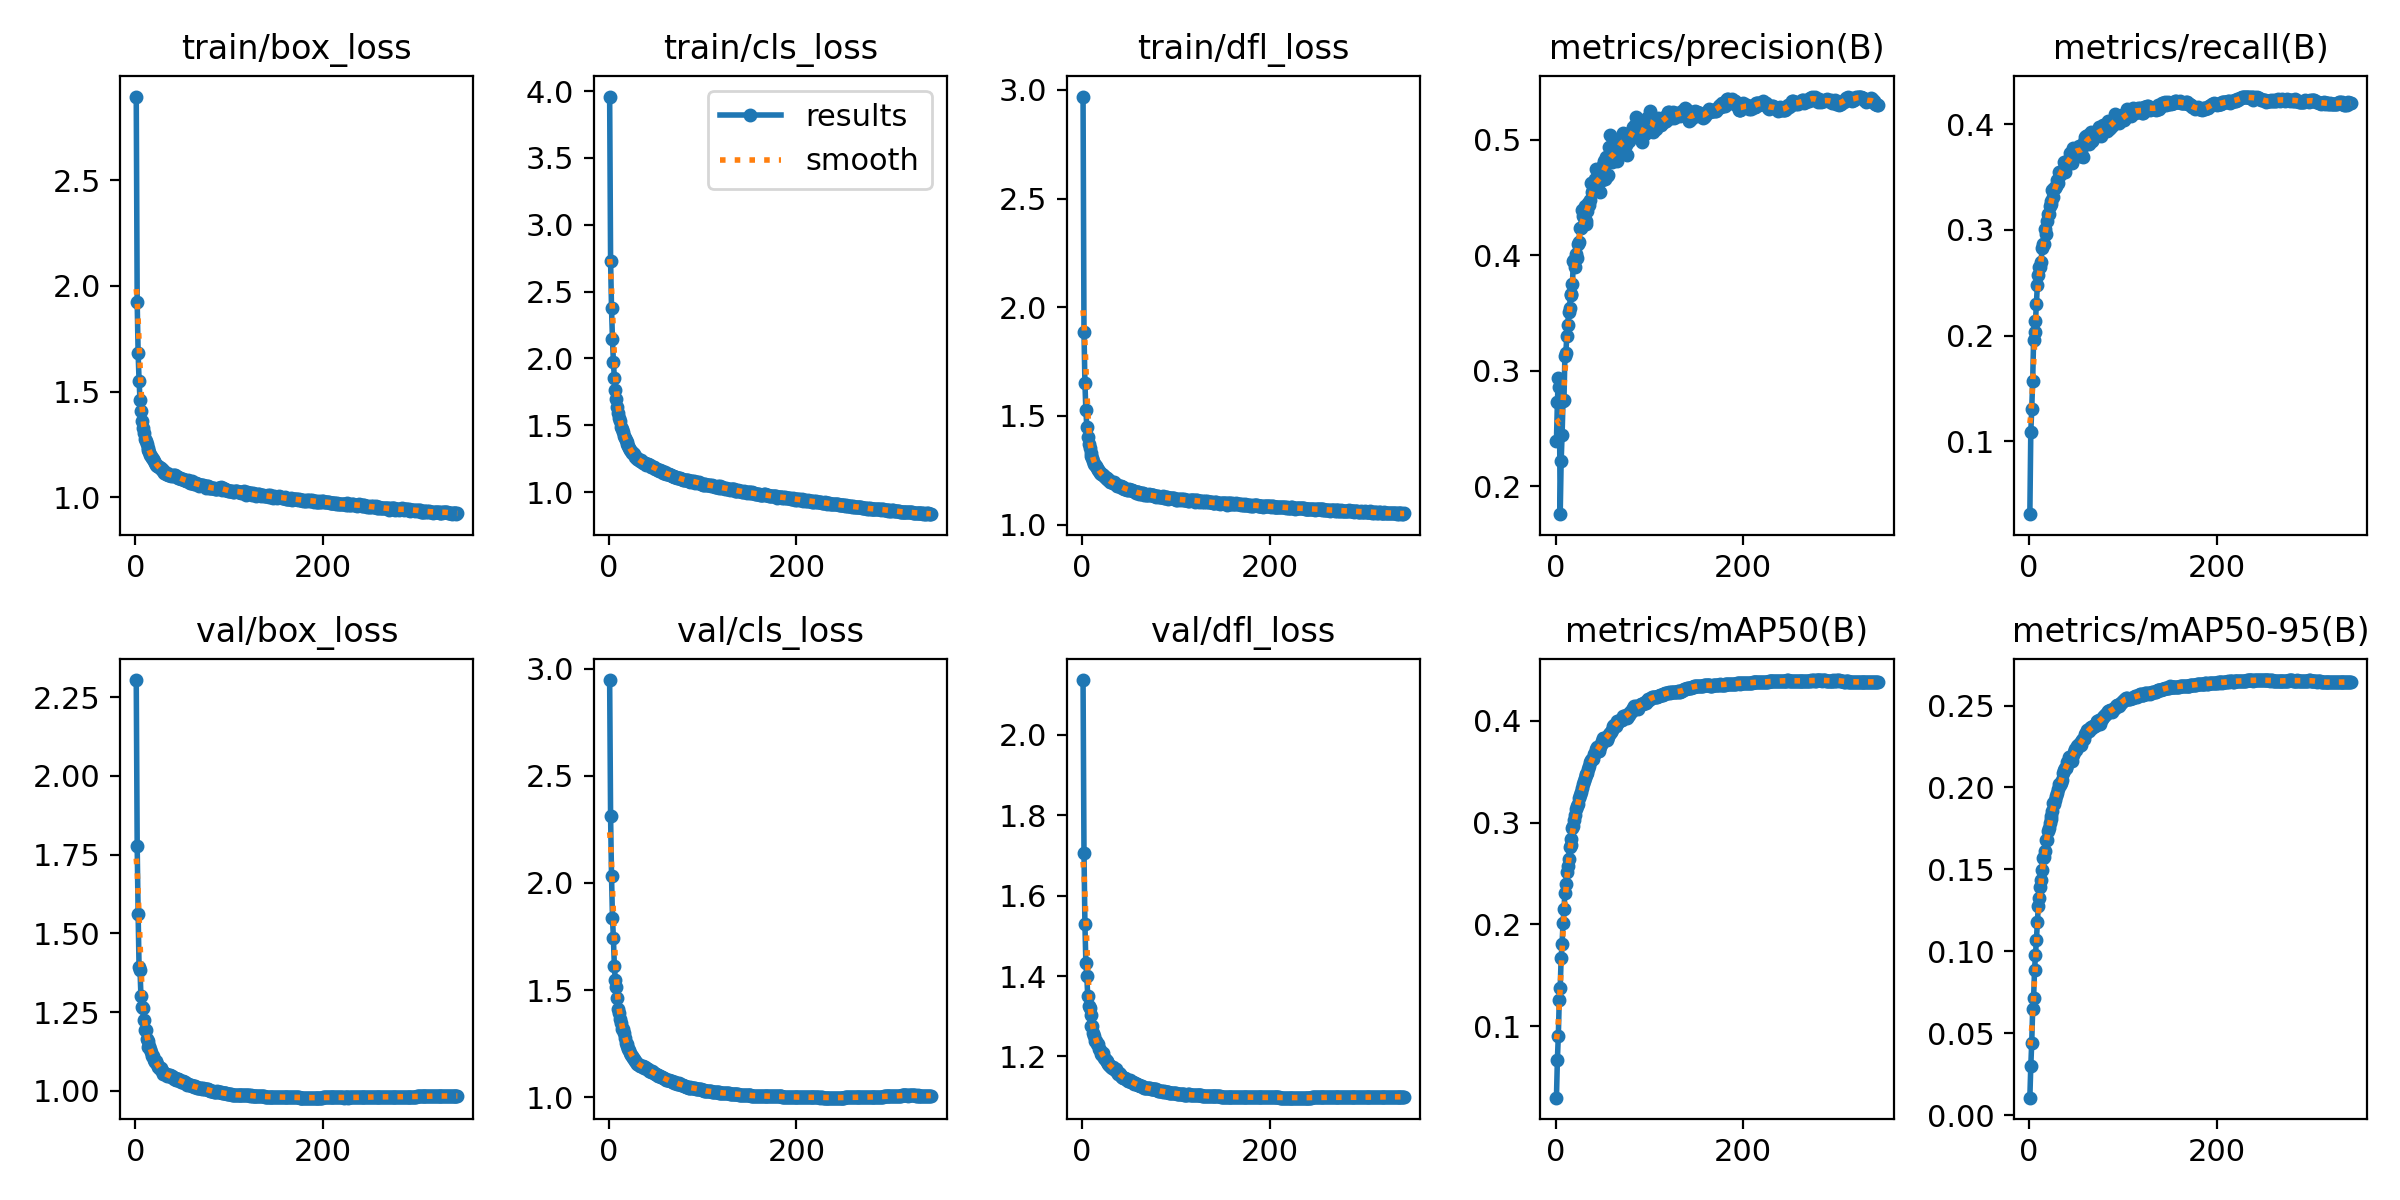

Data behind this chart, as committed beside it:
epoch, time, train/box_loss, train/cls_loss, train/dfl_loss, metrics/precision(B), metrics/recall(B), metrics/mAP50(B), metrics/mAP50-95(B), val/box_loss, val/cls_loss, val/dfl_loss, lr/pg0, lr/pg1, lr/pg2
1, 129.7, 2.896, 3.96, 2.969, 0.2394, 0.0312, 0.02985, 0.0106, 2.305, 2.946, 2.136, 0.003329, 0.003329, 0.07004
2, 243.6, 1.923, 2.732, 1.888, 0.2727, 0.1085, 0.0672, 0.02979, 1.776, 2.312, 1.707, 0.006662, 0.006662, 0.04004
3, 366.2, 1.682, 2.375, 1.651, 0.2938, 0.1307, 0.09089, 0.04416, 1.563, 2.032, 1.528, 0.009995, 0.009995, 0.01004
4, 482.3, 1.552, 2.142, 1.527, 0.2859, 0.1571, 0.1259, 0.06467, 1.392, 1.838, 1.433, 0.009999, 0.009999, 0.009999
5, 597.6, 1.461, 1.975, 1.451, 0.1759, 0.196, 0.1375, 0.07153, 1.384, 1.743, 1.4, 0.009998, 0.009998, 0.009998
6, 711.7, 1.409, 1.854, 1.405, 0.222, 0.2032, 0.1671, 0.08858, 1.3, 1.614, 1.35, 0.009996, 0.009996, 0.009996
7, 829.2, 1.359, 1.763, 1.37, 0.2446, 0.2137, 0.1809, 0.09773, 1.266, 1.546, 1.325, 0.009994, 0.009994, 0.009994
8, 942.8, 1.326, 1.698, 1.352, 0.2741, 0.2304, 0.2012, 0.1071, 1.263, 1.513, 1.32, 0.009993, 0.009993, 0.009993
9, 1060, 1.306, 1.639, 1.329, 0.2746, 0.2477, 0.2149, 0.1176, 1.225, 1.464, 1.302, 0.00999, 0.00999, 0.00999
10, 1167, 1.276, 1.592, 1.315, 0.3128, 0.2572, 0.231, 0.1276, 1.193, 1.414, 1.276, 0.009988, 0.009988, 0.009988
11, 1280, 1.266, 1.557, 1.306, 0.3152, 0.2649, 0.2399, 0.1327, 1.193, 1.394, 1.275, 0.009985, 0.009985, 0.009985
12, 1392, 1.253, 1.532, 1.293, 0.3299, 0.2646, 0.2511, 0.1395, 1.166, 1.366, 1.258, 0.009982, 0.009982, 0.009982
13, 1505, 1.232, 1.487, 1.281, 0.3398, 0.2698, 0.2573, 0.1437, 1.159, 1.348, 1.251, 0.009978, 0.009978, 0.009978
14, 1618, 1.226, 1.473, 1.274, 0.3506, 0.283, 0.2647, 0.1498, 1.14, 1.321, 1.239, 0.009974, 0.009974, 0.009974
15, 1729, 1.214, 1.451, 1.269, 0.3545, 0.2865, 0.2759, 0.1567, 1.141, 1.319, 1.238, 0.00997, 0.00997, 0.00997
16, 1847, 1.202, 1.423, 1.26, 0.367, 0.2869, 0.2777, 0.1576, 1.131, 1.301, 1.23, 0.009966, 0.009966, 0.009966
17, 1961, 1.195, 1.408, 1.253, 0.3654, 0.3013, 0.2838, 0.1611, 1.124, 1.278, 1.23, 0.009961, 0.009961, 0.009961
18, 2071, 1.185, 1.39, 1.247, 0.375, 0.2967, 0.2943, 0.1679, 1.11, 1.256, 1.218, 0.009956, 0.009956, 0.009956
19, 2188, 1.183, 1.378, 1.24, 0.3949, 0.3087, 0.297, 0.168, 1.11, 1.247, 1.217, 0.009951, 0.009951, 0.009951
20, 2300, 1.171, 1.357, 1.235, 0.3957, 0.3151, 0.3024, 0.1732, 1.096, 1.238, 1.206, 0.009945, 0.009945, 0.009945
21, 2416, 1.164, 1.343, 1.231, 0.3898, 0.3152, 0.3071, 0.1755, 1.09, 1.225, 1.203, 0.009939, 0.009939, 0.009939
22, 2530, 1.154, 1.326, 1.227, 0.4013, 0.3223, 0.3132, 0.1782, 1.093, 1.219, 1.209, 0.009933, 0.009933, 0.009933
23, 2643, 1.149, 1.313, 1.222, 0.3979, 0.3274, 0.3166, 0.1807, 1.085, 1.207, 1.197, 0.009926, 0.009926, 0.009926
24, 2755, 1.147, 1.308, 1.22, 0.4101, 0.325, 0.3184, 0.1829, 1.077, 1.199, 1.193, 0.009919, 0.009919, 0.009919
25, 2874, 1.143, 1.295, 1.213, 0.4118, 0.3381, 0.3245, 0.1857, 1.076, 1.194, 1.192, 0.009912, 0.009912, 0.009912
26, 2986, 1.138, 1.289, 1.216, 0.4241, 0.3314, 0.3274, 0.1907, 1.07, 1.184, 1.187, 0.009905, 0.009905, 0.009905
27, 3101, 1.137, 1.283, 1.209, 0.4235, 0.3393, 0.3299, 0.19, 1.071, 1.181, 1.188, 0.009897, 0.009897, 0.009897
28, 3216, 1.129, 1.264, 1.206, 0.4389, 0.3396, 0.3341, 0.1923, 1.064, 1.171, 1.181, 0.009889, 0.009889, 0.009889
29, 3327, 1.129, 1.26, 1.205, 0.4344, 0.3413, 0.3378, 0.1945, 1.059, 1.164, 1.178, 0.009881, 0.009881, 0.009881
30, 3436, 1.123, 1.248, 1.197, 0.4335, 0.3474, 0.3413, 0.1966, 1.054, 1.156, 1.176, 0.009872, 0.009872, 0.009872
31, 3548, 1.116, 1.245, 1.197, 0.443, 0.3448, 0.3434, 0.1989, 1.055, 1.158, 1.174, 0.009863, 0.009863, 0.009863
32, 3667, 1.113, 1.238, 1.195, 0.4274, 0.3553, 0.3474, 0.2022, 1.052, 1.15, 1.172, 0.009854, 0.009854, 0.009854
33, 3782, 1.109, 1.233, 1.193, 0.4297, 0.3523, 0.3471, 0.2017, 1.054, 1.149, 1.173, 0.009844, 0.009844, 0.009844
34, 3900, 1.115, 1.238, 1.194, 0.4385, 0.3551, 0.3488, 0.2026, 1.047, 1.148, 1.168, 0.009835, 0.009835, 0.009835
35, 4019, 1.106, 1.222, 1.188, 0.4457, 0.3554, 0.3525, 0.2048, 1.049, 1.146, 1.165, 0.009825, 0.009825, 0.009825
36, 4131, 1.105, 1.223, 1.187, 0.444, 0.3571, 0.3557, 0.2088, 1.05, 1.146, 1.168, 0.009814, 0.009814, 0.009814
37, 4245, 1.107, 1.219, 1.179, 0.448, 0.3644, 0.3599, 0.2107, 1.049, 1.143, 1.162, 0.009803, 0.009803, 0.009803
38, 4355, 1.103, 1.218, 1.18, 0.4625, 0.3549, 0.3612, 0.2117, 1.044, 1.136, 1.157, 0.009792, 0.009792, 0.009792
39, 4470, 1.107, 1.215, 1.178, 0.4552, 0.3604, 0.3625, 0.2119, 1.046, 1.14, 1.159, 0.009781, 0.009781, 0.009781
40, 4579, 1.103, 1.206, 1.178, 0.4562, 0.3645, 0.3623, 0.212, 1.043, 1.137, 1.155, 0.00977, 0.00977, 0.00977
41, 4694, 1.103, 1.209, 1.18, 0.4607, 0.3653, 0.3671, 0.2155, 1.038, 1.131, 1.151, 0.009758, 0.009758, 0.009758
42, 4812, 1.105, 1.207, 1.173, 0.4662, 0.3636, 0.3683, 0.2152, 1.04, 1.131, 1.15, 0.009746, 0.009746, 0.009746
43, 4920, 1.1, 1.203, 1.17, 0.4748, 0.3654, 0.3728, 0.2183, 1.036, 1.125, 1.148, 0.009733, 0.009733, 0.009733
44, 5032, 1.096, 1.2, 1.172, 0.4575, 0.3732, 0.3741, 0.2188, 1.035, 1.125, 1.147, 0.00972, 0.00972, 0.00972
45, 5141, 1.091, 1.19, 1.165, 0.4664, 0.3675, 0.3706, 0.2181, 1.038, 1.12, 1.147, 0.009707, 0.009707, 0.009707
46, 5250, 1.095, 1.188, 1.165, 0.4632, 0.3632, 0.37, 0.2159, 1.038, 1.123, 1.148, 0.009694, 0.009694, 0.009694
47, 5363, 1.093, 1.19, 1.165, 0.4551, 0.3777, 0.3743, 0.2198, 1.033, 1.119, 1.144, 0.00968, 0.00968, 0.00968
48, 5476, 1.09, 1.185, 1.162, 0.4703, 0.373, 0.3771, 0.2215, 1.031, 1.113, 1.141, 0.009667, 0.009667, 0.009667
49, 5587, 1.088, 1.175, 1.158, 0.4756, 0.3723, 0.3797, 0.2235, 1.027, 1.109, 1.138, 0.009652, 0.009652, 0.009652
50, 5696, 1.087, 1.175, 1.165, 0.4652, 0.3754, 0.3785, 0.2227, 1.03, 1.107, 1.14, 0.009638, 0.009638, 0.009638
51, 5805, 1.084, 1.174, 1.16, 0.4784, 0.3777, 0.3827, 0.2256, 1.03, 1.106, 1.141, 0.009623, 0.009623, 0.009623
52, 5915, 1.082, 1.168, 1.158, 0.4822, 0.3762, 0.3831, 0.2261, 1.025, 1.102, 1.137, 0.009608, 0.009608, 0.009608
53, 6033, 1.081, 1.165, 1.158, 0.4662, 0.3796, 0.3829, 0.2251, 1.027, 1.104, 1.137, 0.009593, 0.009593, 0.009593
54, 6143, 1.078, 1.16, 1.156, 0.4855, 0.3695, 0.3833, 0.2271, 1.024, 1.099, 1.136, 0.009577, 0.009577, 0.009577
55, 6253, 1.079, 1.162, 1.154, 0.469, 0.3752, 0.3816, 0.2261, 1.02, 1.099, 1.132, 0.009561, 0.009561, 0.009561
56, 6366, 1.08, 1.157, 1.15, 0.4696, 0.3778, 0.3846, 0.228, 1.021, 1.096, 1.133, 0.009545, 0.009545, 0.009545
57, 6476, 1.076, 1.156, 1.147, 0.4937, 0.3703, 0.3869, 0.2289, 1.017, 1.093, 1.131, 0.009529, 0.009529, 0.009529
58, 6594, 1.069, 1.144, 1.15, 0.5039, 0.369, 0.3884, 0.2294, 1.019, 1.09, 1.131, 0.009512, 0.009512, 0.009512
59, 6703, 1.067, 1.146, 1.151, 0.4825, 0.3831, 0.389, 0.2296, 1.019, 1.09, 1.13, 0.009495, 0.009495, 0.009495
60, 6822, 1.076, 1.15, 1.148, 0.4806, 0.3877, 0.3914, 0.2324, 1.015, 1.085, 1.129, 0.009478, 0.009478, 0.009478
... 283 more rows
